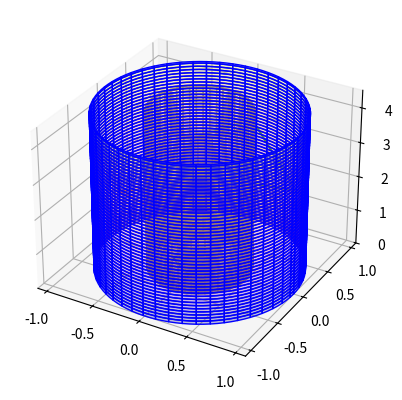

The script that saved this image:
import matplotlib.pyplot as plt
import numpy as np
# from mpl_toolkits.mplot3d import Axes3D
def show_correlations(correlations:np.ndarray):
    fig = plt.figure()
    ax = fig.add_subplot(111, projection='3d')
    z= 0
    delta_z = 3/(correlations.shape[0]-1)
    correlations = np.append(correlations, correlations[:,0].reshape(-1,1), axis=1) # adding the first elements again at the end to close the circle
    for row in correlations:
        thetas = np.linspace(0, 2*np.pi, len(row), endpoint=True)
        distances = np.abs(row)
        x = distances * np.cos(thetas)
        y = distances * np.sin(thetas)
        ax.plot(x, y, z)
        z += delta_z
    ax.set_xlim(-1.1,1.1)
    ax.set_ylim(-1.1,1.1)
    # print(correlations.shape[0]*(delta_z))
    ax.set_zlim(0,correlations.shape[0]*(delta_z))
    # plot useless cylinder with radius of 0.5 and extends for z in [0,correlations.shape[0]*(delta_z+1)]
    r1,r2 = 0.5,1
    L = correlations.shape[0]*(delta_z)
    thetas = np.linspace(0, 2*np.pi, 100)
    z = np.linspace(0, L, 100)
    thetas, z = np.meshgrid(thetas, z)
    x1,x2 = r1*np.cos(thetas), r2*np.cos(thetas)
    y1,y2 = r1*np.sin(thetas), r2*np.sin(thetas)


    # Plot the surface
    ax.plot_surface(x1, y1, z,color='gray',cmap='gray', alpha=0.4,label="prependicular correlations")
    ax.plot_surface(x2, y2, z,color='blue',cmap='plasma', alpha=0.25,label="full correlations")
    # ax.legend()
    plt.show()
    return
    




if __name__ == "__main__":
    correlations = np.array([[0.1,0.2,0.3,0.2],[0.5,0.7,0.9,0.2],[1,1,0.5,0.2]])
    show_correlations(correlations)